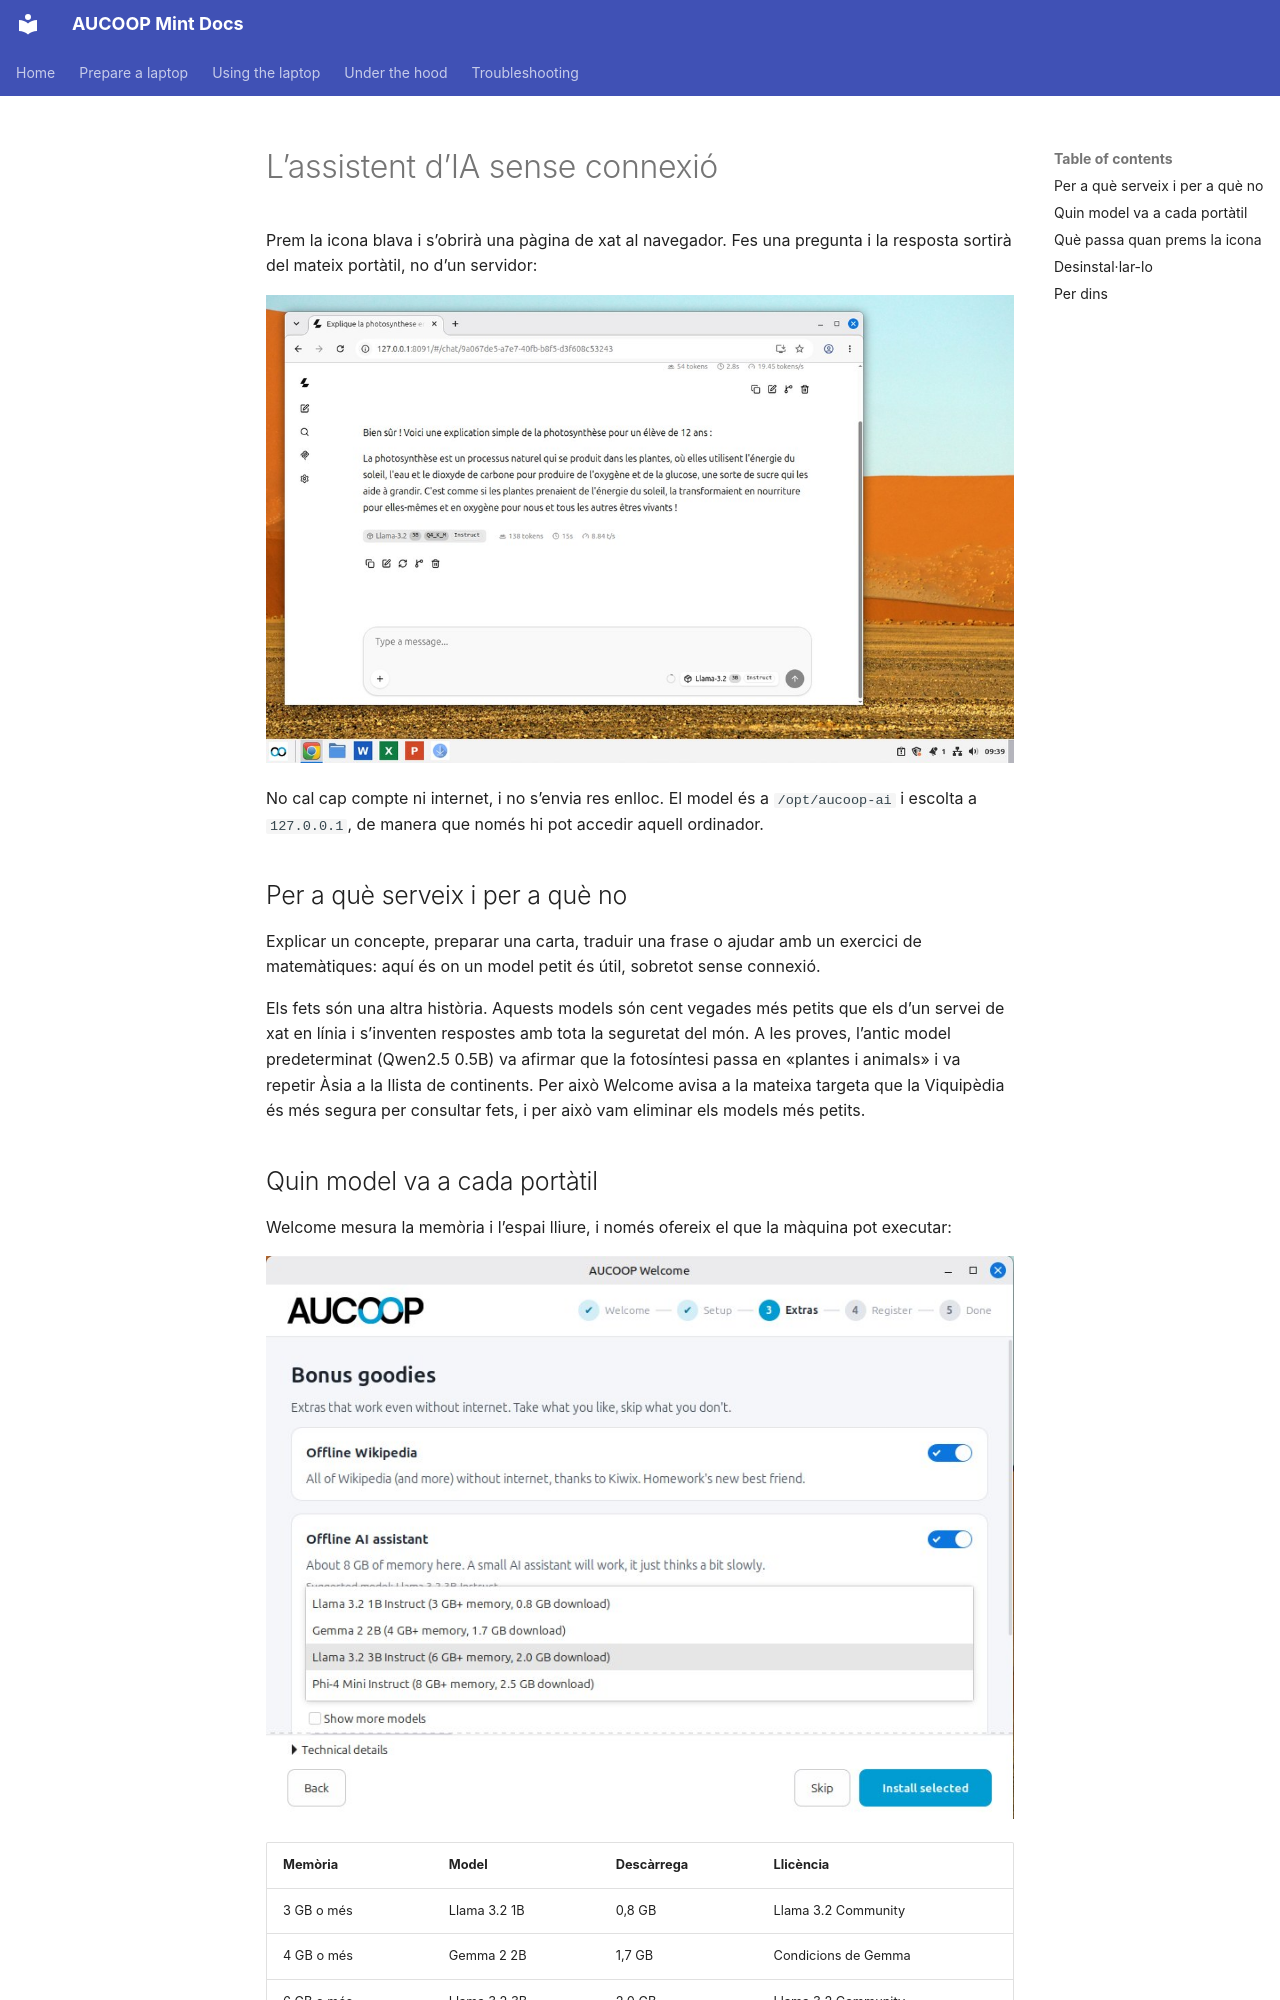

repository: aucoop/AUCOOP-Mint · page: ca/use/offline-ai/index.html · generator: mkdocs

# L’assistent d’IA sense connexió

Prem la icona blava i s’obrirà una pàgina de xat al navegador. Fes una pregunta i la resposta sortirà del mateix portàtil, no d’un servidor:

![L’assistent responent en francès](../assets/offline-ai.jpg)

No cal cap compte ni internet, i no s’envia res enlloc. El model és a `/opt/aucoop-ai` i escolta a `127.0.0.1`, de manera que només hi pot accedir aquell ordinador.

## Per a què serveix i per a què no

Explicar un concepte, preparar una carta, traduir una frase o ajudar amb un exercici de matemàtiques: aquí és on un model petit és útil, sobretot sense connexió.

Els fets són una altra història. Aquests models són cent vegades més petits que els d’un servei de xat en línia i s’inventen respostes amb tota la seguretat del món. A les proves, l’antic model predeterminat (Qwen2.5 0.5B) va afirmar que la fotosíntesi passa en «plantes i animals» i va repetir Àsia a la llista de continents. Per això Welcome avisa a la mateixa targeta que la Viquipèdia és més segura per consultar fets, i per això vam eliminar els models més petits.

## Quin model va a cada portàtil

Welcome mesura la memòria i l’espai lliure, i només ofereix el que la màquina pot executar:

![El selector només mostra els models que caben en aquest ordinador de 8 GB](../assets/welcome-models.jpg)

| Memòria | Model | Descàrrega | Llicència |
|---|---|---|---|
| 3 GB o més | Llama 3.2 1B | 0,8 GB | Llama 3.2 Community |
| 4 GB o més | Gemma 2 2B | 1,7 GB | Condicions de Gemma |
| 6 GB o més | Llama 3.2 3B | 2,0 GB | Llama 3.2 Community |
| 8 GB o més | Phi-4 Mini | 2,5 GB | MIT |
| 16 GB o més | Qwen3 8B | 5,0 GB | Apache 2.0 |
| 24 GB o més | Qwen3 14B | 9,0 GB | Apache 2.0 |

Més gran vol dir millor i també més lent. En una màquina de prova amb 8 GB, Llama 3.2 3B va respondre una pregunta de dues frases en francès en uns 15 segons, a gairebé 9 paraules per segon. En un portàtil antic de dos nuclis pot trigar entre tres i cinc vegades més. Encara és útil per a un paràgraf, però no per a una conversa ràpida.

La llicència apareix al costat del model amb un enllaç a la seva pàgina. Instal·lar-lo implica acceptar aquestes condicions.
